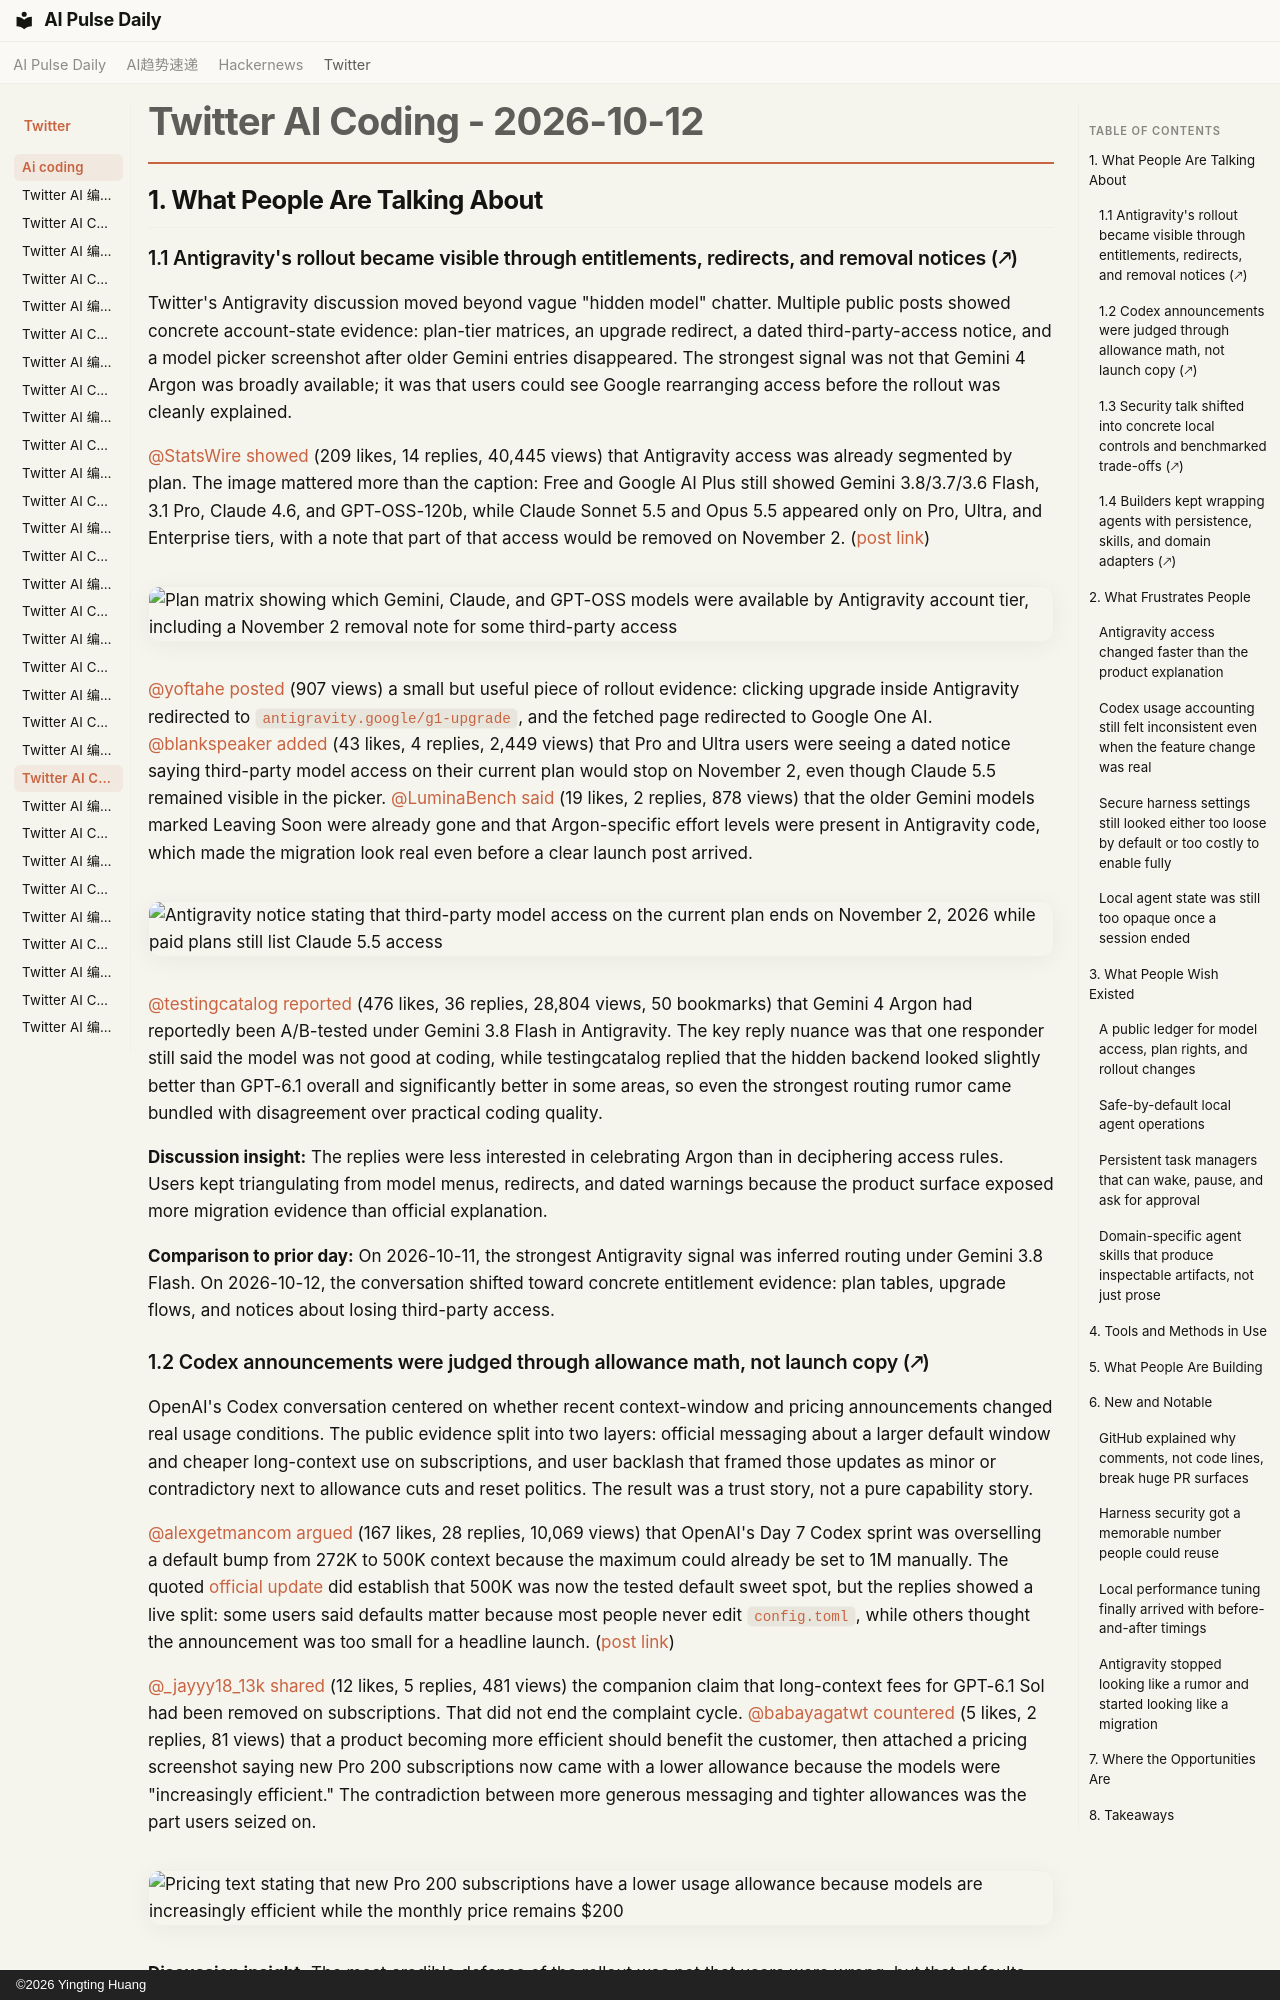

repository: vibewatch/vibewatch.github.io · page: twitter/ai-coding/2026-10-12/index.html · generator: mkdocs · copyright: ©2026 Yingting Huang

# Twitter AI Coding - 2026-10-12

## 1. What People Are Talking About

### 1.1 Antigravity's rollout became visible through entitlements, redirects, and removal notices (🡕)

Twitter's Antigravity discussion moved beyond vague "hidden model" chatter. Multiple public posts showed concrete account-state evidence: plan-tier matrices, an upgrade redirect, a dated third-party-access notice, and a model picker screenshot after older Gemini entries disappeared. The strongest signal was not that Gemini 4 Argon was broadly available; it was that users could see Google rearranging access before the rollout was cleanly explained.

[@StatsWire](https://x.com/StatsWire) [showed](https://x.com/StatsWire/status/2109568320676499854) (209 likes, 14 replies, 40,445 views) that Antigravity access was already segmented by plan. The image mattered more than the caption: Free and Google AI Plus still showed Gemini 3.8/3.7/3.6 Flash, 3.1 Pro, Claude 4.6, and GPT-OSS-120b, while Claude Sonnet 5.5 and Opus 5.5 appeared only on Pro, Ultra, and Enterprise tiers, with a note that part of that access would be removed on November 2. ([post link](https://x.com/StatsWire/status/2109568320676499854))

![Plan matrix showing which Gemini, Claude, and GPT-OSS models were available by Antigravity account tier, including a November 2 removal note for some third-party access](https://pbs.twimg.com/media/HUavImGWUAAqI1z.png)

[@yoftahe](https://x.com/yoftahe) [posted](https://x.com/yoftahe/status/2109686224516727286) (907 views) a small but useful piece of rollout evidence: clicking upgrade inside Antigravity redirected to `antigravity.google/g1-upgrade`, and the fetched page redirected to Google One AI. [@blankspeaker](https://x.com/blankspeaker) [added](https://x.com/blankspeaker/status/2109718114355347951) (43 likes, 4 replies, 2,449 views) that Pro and Ultra users were seeing a dated notice saying third-party model access on their current plan would stop on November 2, even though Claude 5.5 remained visible in the picker. [@LuminaBench](https://x.com/LuminaBench) [said](https://x.com/LuminaBench/status/2109771800485769391) (19 likes, 2 replies, 878 views) that the older Gemini models marked Leaving Soon were already gone and that Argon-specific effort levels were present in Antigravity code, which made the migration look real even before a clear launch post arrived.

![Antigravity notice stating that third-party model access on the current plan ends on November 2, 2026 while paid plans still list Claude 5.5 access](https://pbs.twimg.com/media/HUc5ThFacAAYsj8.png)

[@testingcatalog](https://x.com/testingcatalog) [reported](https://x.com/testingcatalog/status/2109651631583240290) (476 likes, 36 replies, 28,804 views, 50 bookmarks) that Gemini 4 Argon had reportedly been A/B-tested under Gemini 3.8 Flash in Antigravity. The key reply nuance was that one responder still said the model was not good at coding, while testingcatalog replied that the hidden backend looked slightly better than GPT-6.1 overall and significantly better in some areas, so even the strongest routing rumor came bundled with disagreement over practical coding quality.

**Discussion insight:** The replies were less interested in celebrating Argon than in deciphering access rules. Users kept triangulating from model menus, redirects, and dated warnings because the product surface exposed more migration evidence than official explanation.

**Comparison to prior day:** On 2026-10-11, the strongest Antigravity signal was inferred routing under Gemini 3.8 Flash. On 2026-10-12, the conversation shifted toward concrete entitlement evidence: plan tables, upgrade flows, and notices about losing third-party access.
